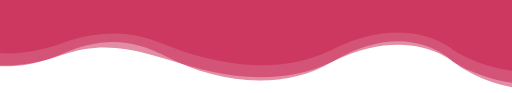
t = 0.00 s
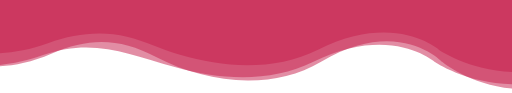
t = 1.88 s
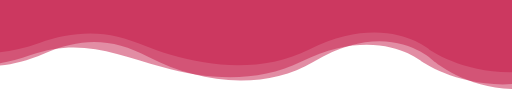
t = 3.13 s
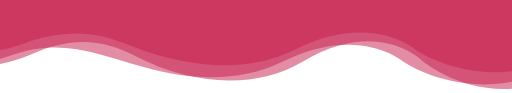
t = 5.00 s
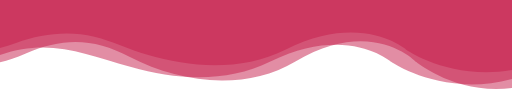
t = 6.25 s
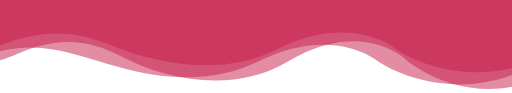
t = 7.50 s

The animated SVG that drew these frames (rendered in a browser with its animation timeline set to each time). Animation: 3 SMIL elements (animateTransform=3); frames cover the first 7.50 s, repeats indefinitely.

<?xml version="1.0" encoding="UTF-8" standalone="no"?>
<!-- Created with Inkscape (http://www.inkscape.org/) -->

<svg
   xmlns:dc="http://purl.org/dc/elements/1.1/"
   xmlns:cc="http://creativecommons.org/ns#"
   xmlns:rdf="http://www.w3.org/1999/02/22-rdf-syntax-ns#"
   xmlns:svg="http://www.w3.org/2000/svg"
   xmlns="http://www.w3.org/2000/svg"
   xmlns:sodipodi="http://sodipodi.sourceforge.net/DTD/sodipodi-0.dtd"
   xmlns:inkscape="http://www.inkscape.org/namespaces/inkscape"
   width="1920"
   height="350"
   viewBox="0 0 507.99999 92.604174"
   version="1.1"
   id="svg1421"
   sodipodi:docname="dessin-1.svg"
   inkscape:version="0.92.4 (5da689c313, 2019-01-14)">
  <defs
     id="defs1415">
    <inkscape:perspective
       sodipodi:type="inkscape:persp3d"
       inkscape:vp_x="0 : 158.75001 : 1"
       inkscape:vp_y="0 : 1000 : 0"
       inkscape:vp_z="507.99999 : 158.75001 : 1"
       inkscape:persp3d-origin="254 : 105.83335 : 1"
       id="perspective2015" />
  </defs>
  <sodipodi:namedview
     id="base"
     pagecolor="#ffffff"
     bordercolor="#666666"
     borderopacity="1.0"
     inkscape:pageopacity="0.0"
     inkscape:pageshadow="2"
     inkscape:zoom="0.35"
     inkscape:cx="887.27905"
     inkscape:cy="647.85868"
     inkscape:document-units="px"
     inkscape:current-layer="layer1"
     showgrid="false"
     inkscape:window-width="1920"
     inkscape:window-height="1017"
     inkscape:window-x="-8"
     inkscape:window-y="-8"
     inkscape:window-maximized="1"
     units="px"
     showguides="true" />
  <metadata
     id="metadata1418">
    <rdf:RDF>
      <cc:Work
         rdf:about="">
        <dc:format>image/svg+xml</dc:format>
        <dc:type
           rdf:resource="http://purl.org/dc/dcmitype/StillImage" />
        <dc:title></dc:title>
      </cc:Work>
    </rdf:RDF>
  </metadata>
  <g
     inkscape:label="Calque 1"
     inkscape:groupmode="layer"
     id="layer1"
     transform="translate(0,-204.39581)">
    <g
       id="g2013"
       transform="matrix(0.24770963,0,0,0.25516858,20.065937,205.0712)"
       style="fill:#c51d4a;fill-opacity:1">
      <g
         id="Layer_3"
         style="fill:#c51d4a;fill-opacity:1">
	<linearGradient
   y2="144.0213"
   x2="2261.033"
   y1="144.0213"
   x1="-422.20361"
   gradientUnits="userSpaceOnUse"
   id="SVGID_1_">
		<stop
   id="stop1966"
   style="stop-color:#00AEEF"
   offset="0" />

		<stop
   id="stop1968"
   style="stop-color:#2E3192"
   offset="1" />

	</linearGradient>

	<path
   id="path1971"
   d="m -422.204,206.913 c 0,0 173.292,111.168 438.823,-0.001 154.115,-64.523 276.128,-60.886 421.022,12.909 109.477,55.758 243.895,91.25 368.21,91.796 104.42,0.459 205.692,-20.687 295.24,-72.942 310.249,-181.045 486.337,0 486.337,0 0,0 310.249,250.923 673.604,-19.057 V -56.715 H -421.195 Z"
   inkscape:connector-curvature="0"
   style="opacity:0.5;fill:#c51d4a;fill-opacity:1">
		<animateTransform
   repeatCount="indefinite"
   values="150,0;-150,0;150,0;"
   dur="25"
   type="translate"
   attributeType="XML"
   attributeName="transform" />

	</path>

</g>
      <g
         id="Layer_2"
         style="fill:#c51d4a;fill-opacity:1">
	<linearGradient
   y2="112.5312"
   x2="2257.8955"
   y1="112.5312"
   x1="-420.54111"
   gradientUnits="userSpaceOnUse"
   id="SVGID_2_">
		<stop
   id="stop1974"
   style="stop-color:#262262"
   offset="0" />

		<stop
   id="stop1976"
   style="stop-color:#00AEEF"
   offset="1" />

	</linearGradient>

	<path
   id="path1979"
   d="m -420.541,164.707 c 0,0 172.982,92.226 438.049,-0.004 101.218,-35.218 208.451,-48.944 314.181,-24.364 73.381,17.059 141.142,50.094 213.293,71.037 179,51.959 384.443,62.422 555.047,-20.318 309.694,-150.197 485.467,0 485.467,0 0,0 309.694,208.168 672.399,-15.81 V -54.001 h -2677.43 z"
   inkscape:connector-curvature="0"
   style="opacity:0.5;fill:#c51d4a;fill-opacity:1">
		<animateTransform
   repeatCount="indefinite"
   values="150,0;-150,0;150,0;"
   dur="20"
   type="translate"
   attributeType="XML"
   attributeName="transform" />

	</path>

</g>
      <g
         id="Layer_1"
         style="fill:#c51d4a;fill-opacity:1">
	<linearGradient
   y2="95.572998"
   x2="2261.0151"
   y1="95.572998"
   x1="-427.02151"
   gradientUnits="userSpaceOnUse"
   id="SVGID_3_"
   gradientTransform="translate(1.222,64.575)">
		<stop
   id="stop1982"
   style="stop-color:#00AEEF"
   offset="0" />

		<stop
   id="stop1984"
   style="stop-color:#2B3990"
   offset="1" />

	</linearGradient>

	<path
   id="path1987"
   d="m -425.8,212.324 c 0,0 173.602,92.226 439.609,-0.001 196.78,-68.225 341.498,-5.243 528.774,46.796 181.043,50.307 385.075,62.947 557.638,-20.444 310.804,-150.197 487.207,0 487.207,0 0,0 310.804,208.168 674.809,-15.81 V -6.385 H -424.789 Z"
   inkscape:connector-curvature="0"
   style="opacity:0.5;fill:#c51d4a;fill-opacity:1">
		<animateTransform
   repeatCount="indefinite"
   values="150,0;-150,0;150,0;"
   dur="15"
   type="translate"
   attributeType="XML"
   attributeName="transform" />

	</path>

</g>
    </g>
  </g>
</svg>
